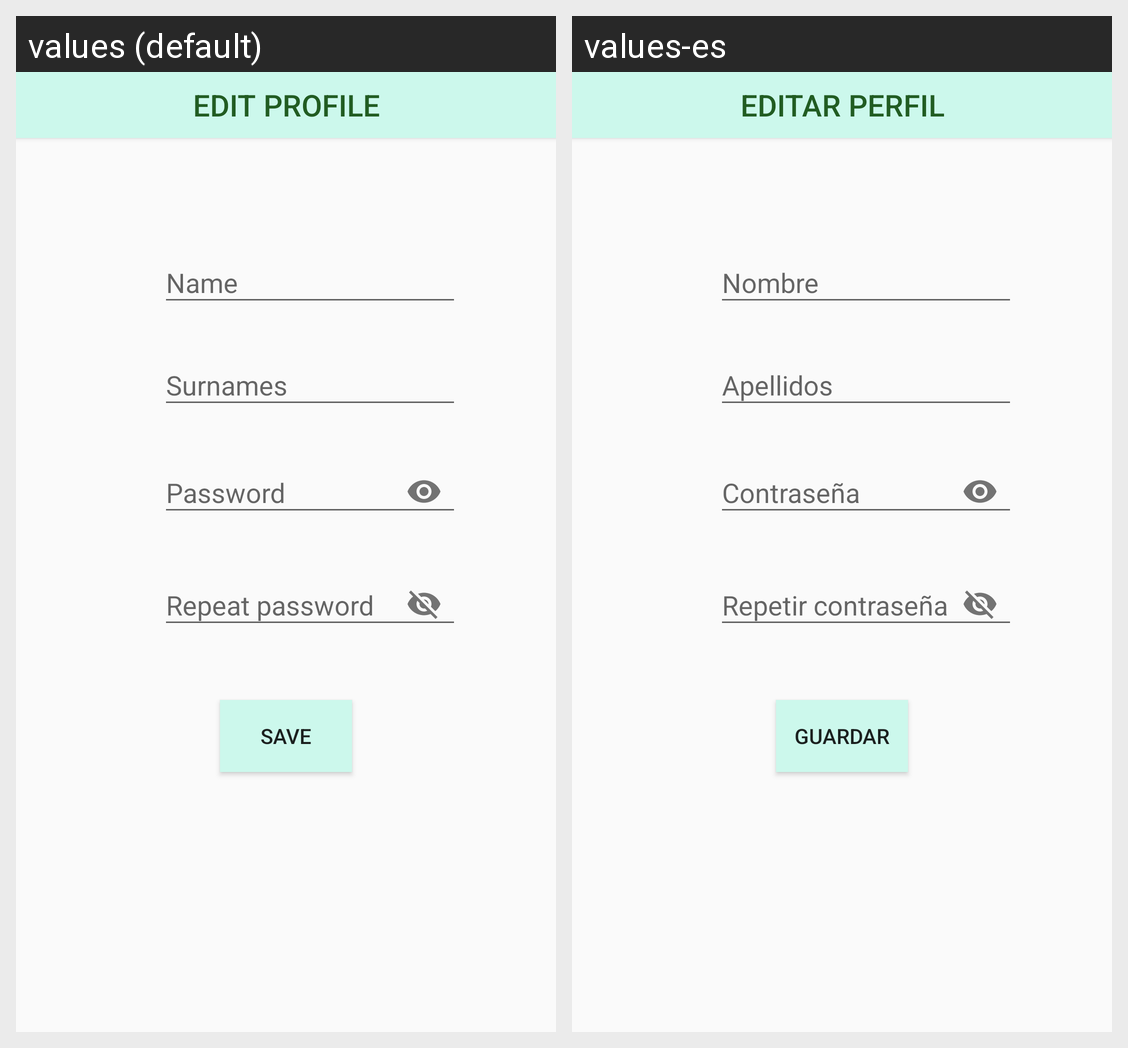

For this localized Android screen grid, give each drawn string resource with its value in every locale shown.
Android screen res/layout/activity_editar_perfil.xml rendered under 2 locales, left to right: values (default), values-es. Device: Nexus 5 (rendered at 1080×1920; each locale shown at half size, 540×960, under a caption strip naming it); theme AppTheme.
Strings drawn on this screen, with the default value and each locale's value (text and hints the layout hard-codes, and strings that could not be matched under every locale, appear in the picture but are not listed):

btnEditProfile
  values: Edit Profile
  values-es: Editar Perfil

tfSurname
  values: Surnames
  values-es: Apellidos

tfName
  values: Name
  values-es: Nombre

tfPass
  values: Password
  values-es: Contraseña

tfVerifiPass
  values: Repeat password
  values-es: Repetir contraseña

btnSave
  values: Save
  values-es: Guardar
